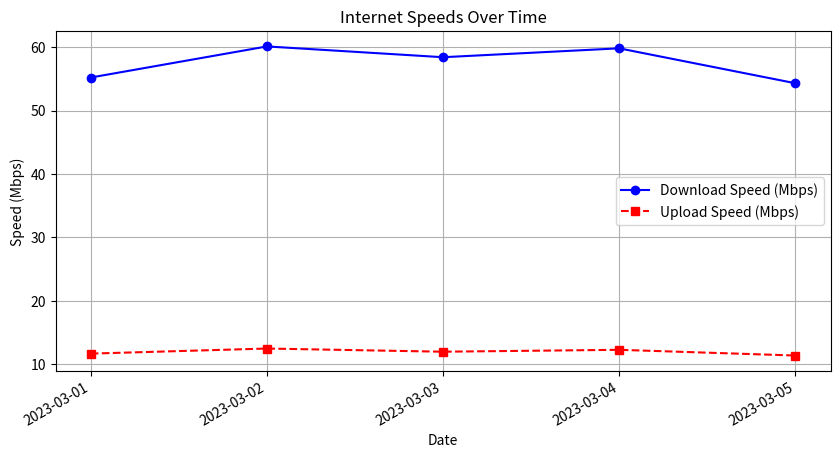

Source code (Python):

import matplotlib.pyplot as plt
import matplotlib.dates as mdates
from datetime import datetime

# Given data
data = [
    {'Date': '2023-03-01', 'Download Speed (Mbps)': 55.2, 'Upload Speed (Mbps)': 11.7},
    {'Date': '2023-03-02', 'Download Speed (Mbps)': 60.1, 'Upload Speed (Mbps)': 12.5},
    {'Date': '2023-03-03', 'Download Speed (Mbps)': 58.4, 'Upload Speed (Mbps)': 12.0},
    {'Date': '2023-03-04', 'Download Speed (Mbps)': 59.8, 'Upload Speed (Mbps)': 12.3},
    {'Date': '2023-03-05', 'Download Speed (Mbps)': 54.3, 'Upload Speed (Mbps)': 11.4}
]

# Extracting data for plotting
dates = [datetime.strptime(item['Date'], '%Y-%m-%d') for item in data]
download_speeds = [item['Download Speed (Mbps)'] for item in data]
upload_speeds = [item['Upload Speed (Mbps)'] for item in data]

# Setting up the plot
plt.figure(figsize=(10, 5))

# Plotting both download and upload speeds
plt.plot(dates, download_speeds, marker='o', linestyle='-', color='b', label='Download Speed (Mbps)')
plt.plot(dates, upload_speeds, marker='s', linestyle='--', color='r', label='Upload Speed (Mbps)')

# Formatting the x-axis to show dates clearly
plt.gca().xaxis.set_major_formatter(mdates.DateFormatter('%Y-%m-%d'))
plt.gca().xaxis.set_major_locator(mdates.DayLocator())

# Adding some aesthetics
plt.xlabel('Date')
plt.ylabel('Speed (Mbps)')
plt.title('Internet Speeds Over Time')
plt.legend()
plt.grid(True)

# Rotating the date labels for better readability
plt.gcf().autofmt_xdate()

# To show the plot
plt.show()
